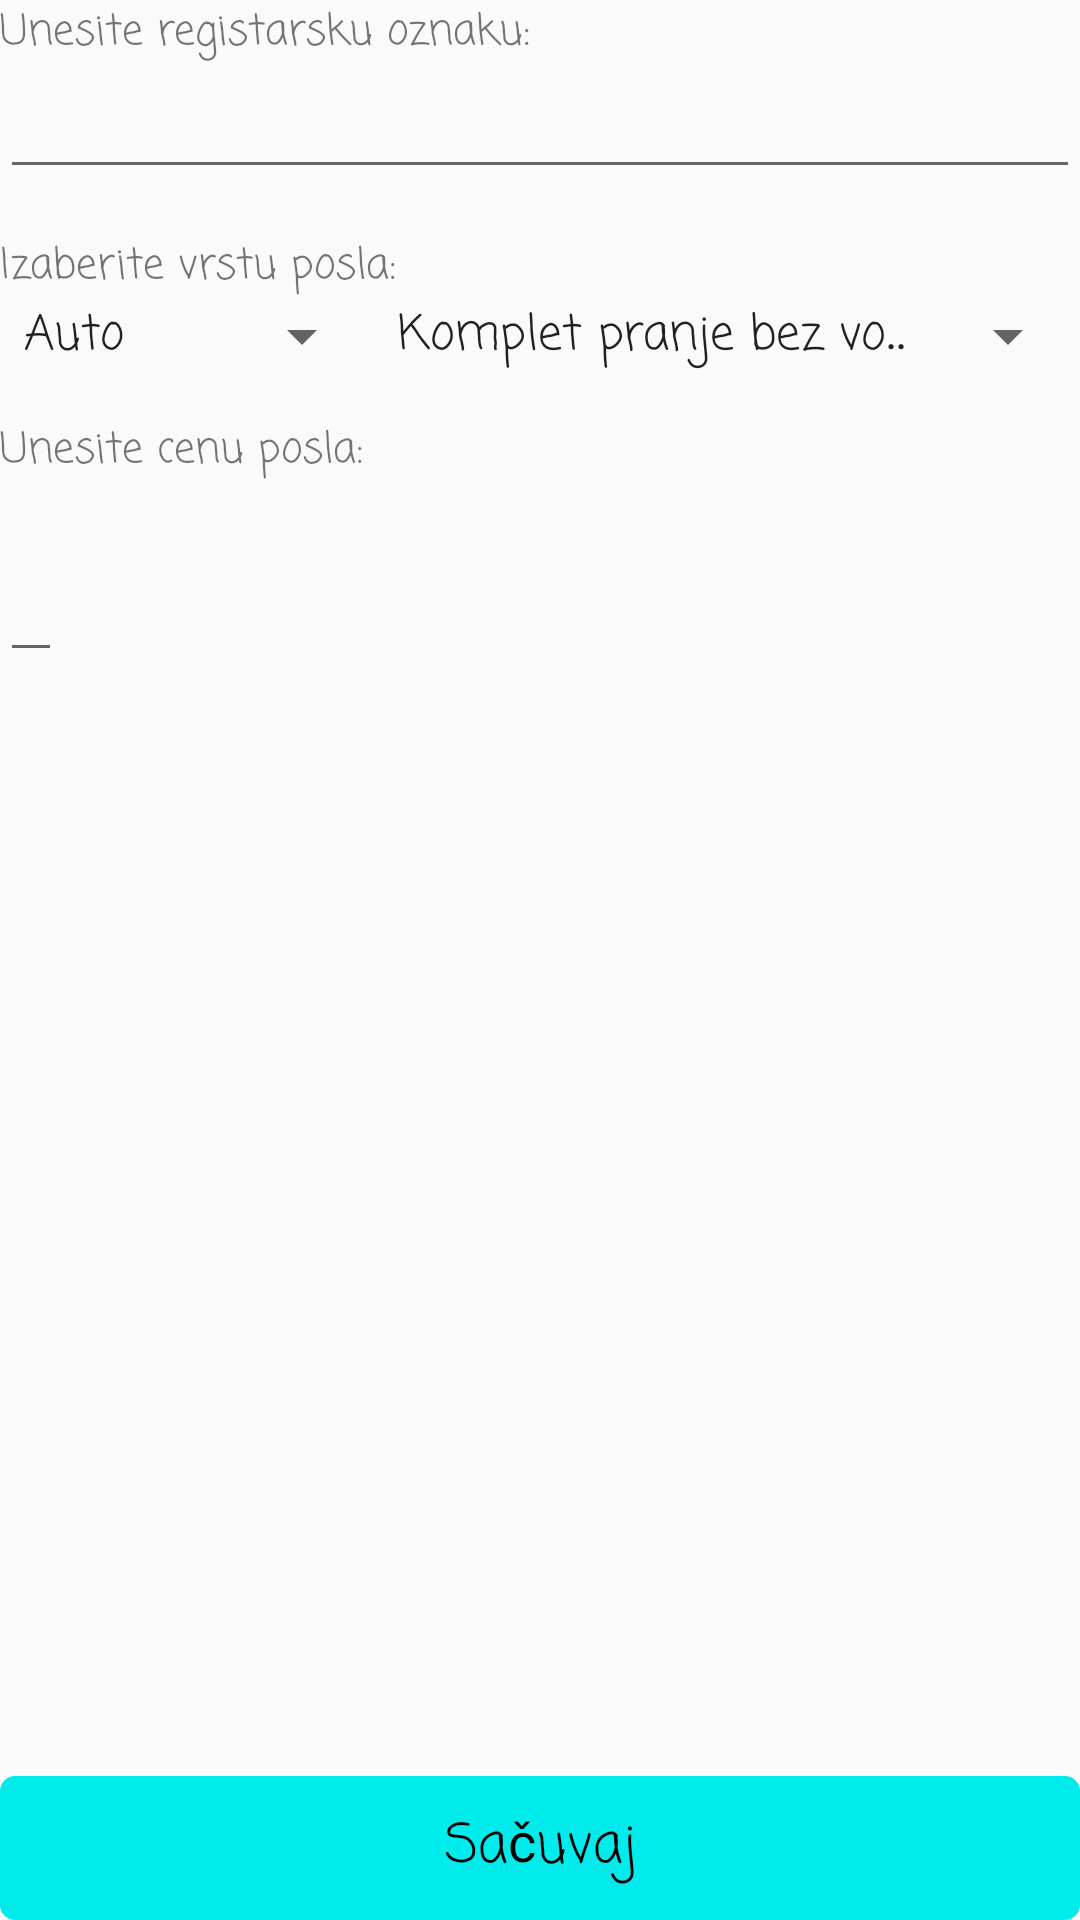

Here is an Android app screen rendered from its layout file. Give the layout XML and the strings, colors and styles it references.
<!-- AndroidManifest.xml: application theme AppThemeCasualFont -->
<!-- res/layout/activity_new_wash_layout.xml -->
<?xml version="1.0" encoding="utf-8"?>
<LinearLayout
    xmlns:android="http://schemas.android.com/apk/res/android"
    xmlns:tools="http://schemas.android.com/tools"
    android:layout_width="match_parent"
    android:layout_height="match_parent"
    android:layout_margin="20dp"
    android:orientation="vertical"
    android:layout_alignParentBottom="true"
    tools:context="com.example.bojan.despotapp.NewWashActivity">

    <TextView
        android:layout_width="wrap_content"
        android:layout_height="wrap_content"
        android:text="@string/unesi_reg_oznaku"
        android:editable="false"/>

    <EditText
        android:layout_width="match_parent"
        android:layout_height="wrap_content"/>

    <TextView
        android:layout_width="wrap_content"
        android:layout_height="wrap_content"
        android:text="@string/izaberite_vrstu_posla"
        android:layout_marginTop="15dp"/>

    <LinearLayout
        android:layout_width="wrap_content"
        android:layout_height="wrap_content"
        android:orientation="horizontal">

        <android.support.v7.widget.AppCompatSpinner
            android:layout_width="wrap_content"
            android:layout_height="wrap_content"
            android:entries="@array/tip_vozila"
            android:id="@+id/id_typeVehicle">
        </android.support.v7.widget.AppCompatSpinner>

        <android.support.v7.widget.AppCompatSpinner
            android:layout_width="wrap_content"
            android:layout_height="wrap_content"
            android:entries="@array/vrste_pranja"
            android:id="@+id/id_chooseWash">
        </android.support.v7.widget.AppCompatSpinner>

    </LinearLayout>

    <TextView
        android:layout_width="wrap_content"
        android:layout_height="wrap_content"
        android:layout_marginTop="15dp"
        android:text="@string/unesite_cenu_posla"/>

    <TextView
        android:layout_width="wrap_content"
        android:layout_height="wrap_content"/>

    <EditText
        android:layout_width="wrap_content"
        android:layout_height="wrap_content"
        android:id="@+id/id_price"/>

    <LinearLayout
        android:layout_width="match_parent"
        android:layout_height="match_parent"
        android:gravity="bottom|center">

        <Button
            android:layout_width="match_parent"
            android:layout_height="wrap_content"
            android:text="Sačuvaj"
            android:background="@drawable/buttons_skin"/>
    </LinearLayout>

</LinearLayout>
<!-- resources referenced by this layout -->
<resources>
  <string-array name="tip_vozila">
          <item>Auto</item>
          <item>Karavan</item>
          <item>Džip</item>
          <item>Motor</item>
      </string-array>
  <string-array name="vrste_pranja">
          <item>Komplet pranje bez voska.</item>
          <item>Komplet pranje sa voskom.</item>
          <item>Unutrašnje pranje.</item>
          <item>Spoljašnje pranje.</item>
          <item>Puškiranje.</item>
      </string-array>
  <!-- drawable buttons_skin (drawable) -->
  <?xml version="1.0" encoding="utf-8"?>
  <selector xmlns:android="http://schemas.android.com/apk/res/android">
      <item android:state_pressed="true">
          <shape>
              <solid android:color="#00cdcd" />
              <corners android:radius="5dp"/>
          </shape>
      </item>
  
      <item android:state_enabled="true">
          <shape>
              <solid android:color="#00ebeb" />
              <corners android:radius="5dp"/>
          </shape>
      </item>
  
  </selector>
  <string name="izaberite_vrstu_posla">Izaberite vrstu posla:</string>
  <string name="unesi_reg_oznaku">Unesite registarsku oznaku:</string>
  <string name="unesite_cenu_posla">Unesite cenu posla:</string>
  <style name="AppThemeCasualFont" parent="Theme.AppCompat.Light.DarkActionBar">
          
          <item name="colorPrimary">@color/colorPrimary</item>
          <item name="colorPrimaryDark">@color/colorPrimaryDark</item>
          <item name="colorAccent">@color/colorAccent</item>
  
          <item name="android:textViewStyle">@style/casualStyleTextView</item>
          <item name="android:buttonStyle">@style/casualStyleButton</item>
      </style>
  <color name="colorPrimary">#3F51B5</color>
  <color name="colorPrimaryDark">#303F9F</color>
  <color name="colorAccent">#FF4081</color>
  <style name="casualStyleTextView" parent="android:Widget.TextView">
          <item name="android:fontFamily">casual</item>
      </style>
  <style name="casualStyleButton" parent="android:Widget.Holo.Button">
          <item name="android:fontFamily">casual</item>
          <item name="android:textColor">#000000</item>
      </style>
</resources>
